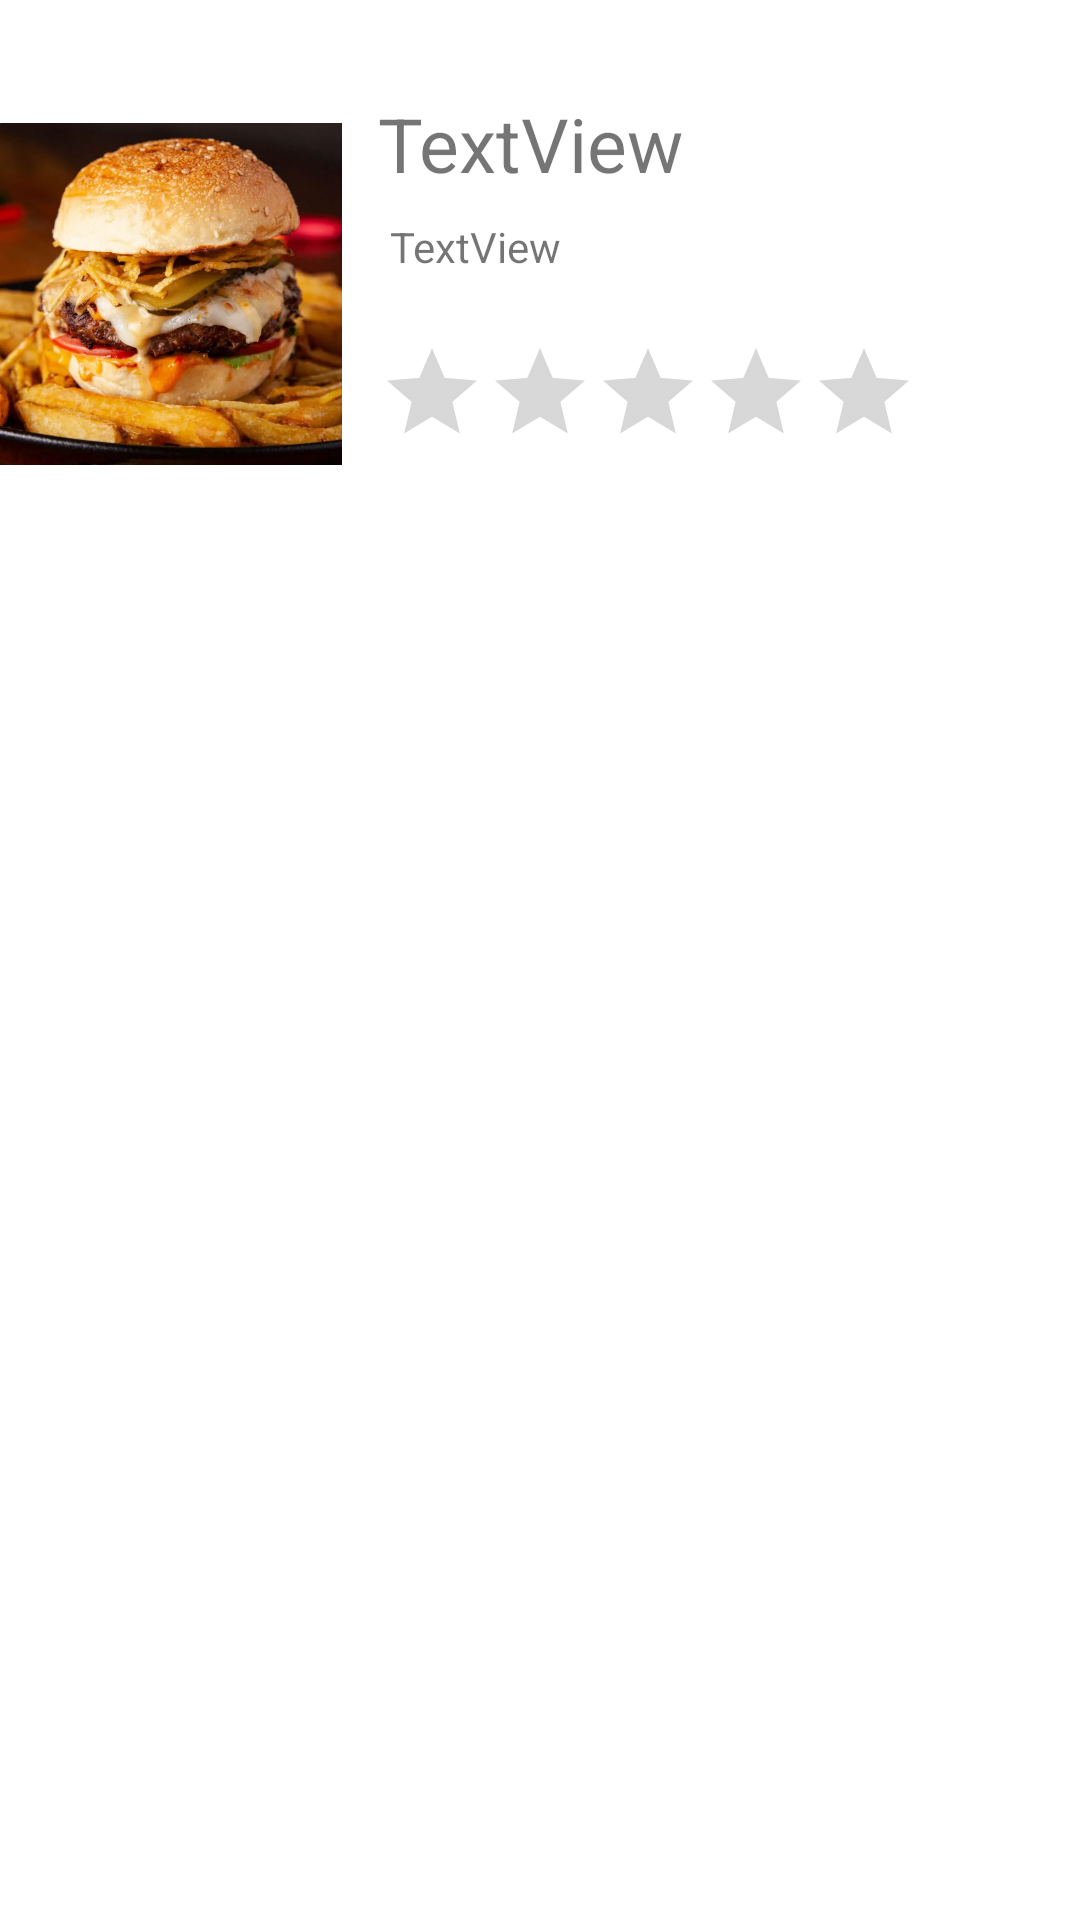

Write the Android layout XML for this screen, with the resource values it uses.
<!-- AndroidManifest.xml: application theme Theme.Rs_Solution -->
<!-- res/layout/lista_comida.xml -->
<?xml version="1.0" encoding="utf-8"?>
<androidx.constraintlayout.widget.ConstraintLayout xmlns:android="http://schemas.android.com/apk/res/android"
    xmlns:app="http://schemas.android.com/apk/res-auto"
    xmlns:tools="http://schemas.android.com/tools"
    android:layout_width="match_parent"
    android:layout_height="wrap_content">

    <androidx.constraintlayout.widget.Guideline
        android:id="@+id/guideline4"
        android:layout_width="wrap_content"
        android:layout_height="wrap_content"
        android:orientation="horizontal"
        app:layout_constraintGuide_begin="31dp" />

    <androidx.constraintlayout.widget.Guideline
        android:id="@+id/guideline5"
        android:layout_width="wrap_content"
        android:layout_height="wrap_content"
        android:orientation="horizontal"
        app:layout_constraintGuide_begin="165dp" />

    <androidx.constraintlayout.widget.Guideline
        android:id="@+id/guideline6"
        android:layout_width="wrap_content"
        android:layout_height="wrap_content"
        android:orientation="horizontal"
        app:layout_constraintGuide_begin="193dp" />

    <ImageView
        android:id="@+id/ivsandwich"
        android:layout_width="114dp"
        android:layout_height="134dp"
        app:layout_constraintStart_toStartOf="parent"
        app:layout_constraintTop_toTopOf="@+id/guideline4"
        app:srcCompat="@drawable/sandwich" />

    <TextView
        android:id="@+id/tvtitulo"
        android:layout_width="wrap_content"
        android:layout_height="wrap_content"
        android:layout_marginStart="12dp"
        android:text="TextView"
        android:textSize="25sp"
        app:layout_constraintStart_toEndOf="@+id/ivsandwich"
        app:layout_constraintTop_toTopOf="@+id/guideline4" />

    <TextView
        android:id="@+id/tvdetalles"
        android:layout_width="wrap_content"
        android:layout_height="wrap_content"
        android:layout_marginStart="16dp"
        android:layout_marginTop="8dp"
        android:text="TextView"
        app:layout_constraintStart_toEndOf="@+id/ivsandwich"
        app:layout_constraintTop_toBottomOf="@+id/tvtitulo" />

    <RatingBar
        android:id="@+id/rbcalificacion"
        style="@style/estilocalificacion"
        android:stepSize="0.1"
        android:layout_width="wrap_content"
        android:layout_height="wrap_content"
        android:layout_marginStart="12dp"
        android:layout_marginBottom="16dp"
        app:layout_constraintBottom_toTopOf="@+id/guideline5"
        app:layout_constraintStart_toEndOf="@+id/ivsandwich" />

</androidx.constraintlayout.widget.ConstraintLayout>
<!-- resources referenced by this layout -->
<resources>
  <!-- drawable sandwich: jpeg bitmap (drawable, 75359 bytes) -->
  <style name="estilocalificacion" parent="android:style/Widget.Material.RatingBar.Indicator">
  
      </style>
  <style name="Theme.Rs_Solution" parent="Theme.MaterialComponents.DayNight.DarkActionBar">
          
          <item name="colorPrimary">@color/purple_500</item>
          <item name="colorPrimaryVariant">@color/purple_700</item>
          <item name="colorOnPrimary">@color/white</item>
          
          <item name="colorSecondary">@color/teal_200</item>
          <item name="colorSecondaryVariant">@color/teal_700</item>
          <item name="colorOnSecondary">@color/black</item>
          
          <item name="android:statusBarColor" tools:targetApi="l">?attr/colorPrimaryVariant</item>
          
      </style>
  <!-- not gathered from this repository: default colours our renderer supplied (Android Studio template values) -->
  <color name="purple_500">#FF6200EE</color>
  <color name="purple_700">#FF3700B3</color>
  <color name="teal_200">#FF03DAC5</color>
  <color name="teal_700">#FF018786</color>
  <color name="black">#FF000000</color>
  <color name="white">#FFFFFFFF</color>
</resources>
